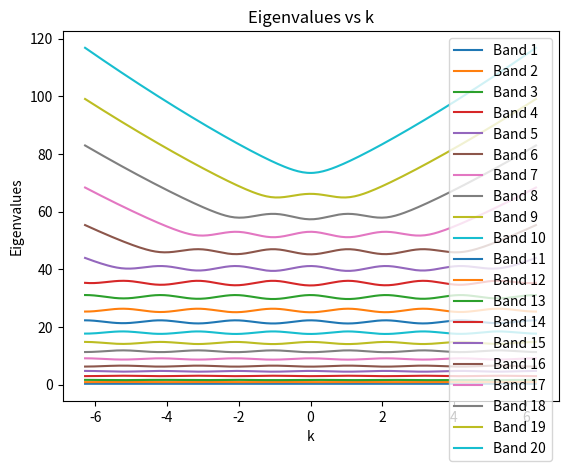

This figure's Python source:
import numpy as np
from scipy.linalg import eigh
import matplotlib.pyplot as plt

# 定数の設定
a_0 = 1.0
h_bar = 1.0
V_0 = 1.5
m = 1.5
Delta = 1
b_1 = -2 * np.pi / (3 * a_0)
δ = 1
k_points = 200  # サンプルポイントの数

# 波数ベクトルの範囲設定
k_values = np.linspace(-2 * np.pi / a_0, 2 * np.pi / a_0, k_points)

# 関数の定義
g = 1
w_c = 1
m_eff = m * (1 + (g / w_c) ** 2)

def lambda_k(h_bar, k, m_eff):
    return (h_bar ** 2 * k ** 2) / (2 * m_eff)

def V(b):
    return V_0 + Delta / 9 * np.exp(-1j * b)

# 各 k に対して固有値を計算
eigenvalues_list = []
num_bands = 20  # バンド数（行列のサイズ）を偶数に変更

for k in k_values:
    H = np.zeros((num_bands, num_bands), dtype=complex)
    center_band = (num_bands - 1) / 2 if num_bands % 2 != 0 else num_bands / 2 - 0.5
    for i in range(num_bands):
        for j in range(num_bands):
            if i == j:
                H[i, j] = lambda_k(h_bar, k + (i - center_band) * b_1, m_eff) + V(0)
            else:
                H[i, j] = V((i - j) * b_1)
    eigenvalues, _ = eigh(H)
    eigenvalues_list.append(eigenvalues.real)

# 固有値のリストを配列に変換
eigenvalues_array = np.array(eigenvalues_list)

# 固有値のプロット
plt.figure()
for i in range(eigenvalues_array.shape[1]):
    plt.plot(k_values, eigenvalues_array[:, i], label=f'Band {i+1}')
plt.xlabel('k')
plt.ylabel('Eigenvalues')
plt.title('Eigenvalues vs k')
plt.legend()
plt.show()
